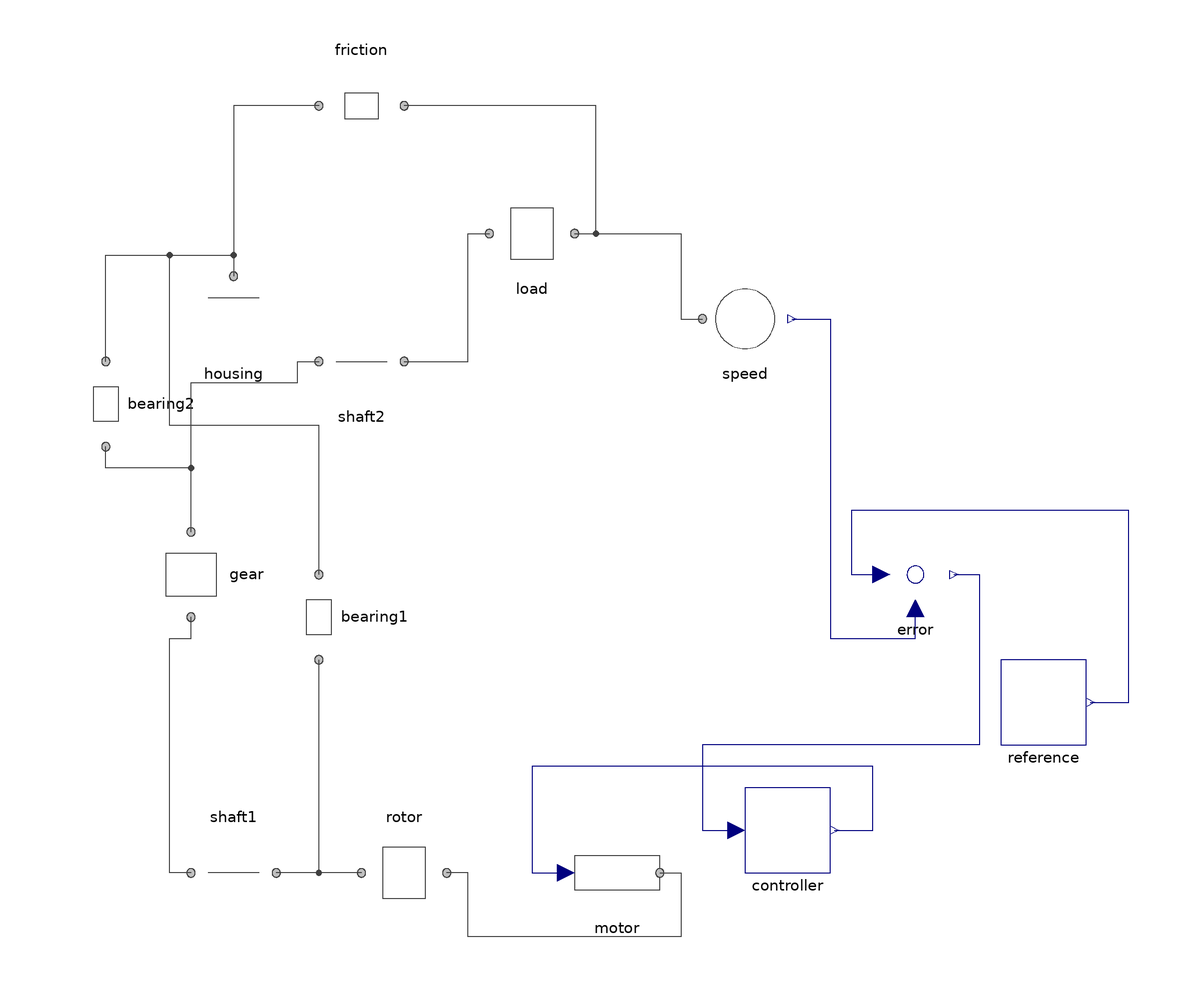

The Modelica model whose source follows is shown above as a component diagram (icons at their Placement, wires along their Line points).

model DriveTrain "Speed control of three inertias coupled by springs, with dampers to a fixed housing"
  Parts.Sine reference(f = 0.5) annotation(Placement(transformation(origin={110,-50}, extent={{-10,-10},{10,10}})));
  Parts.Feedback error annotation(Placement(transformation(origin={80,-20}, extent={{-10,-10},{10,10}})));
  Parts.Gain controller(k = 20) annotation(Placement(transformation(origin={50,-80}, extent={{-10,-10},{10,10}})));
  Parts.Torque motor annotation(Placement(transformation(origin={10,-90}, extent={{-10,-10},{10,10}})));
  Parts.Inertia rotor(J = 0.1) annotation(Placement(transformation(origin={-40,-90}, extent={{-10,-10},{10,10}}, rotation=180)));
  Parts.Spring shaft1(c = 1000) annotation(Placement(transformation(origin={-80,-90}, extent={{-10,-10},{10,10}}, rotation=180)));
  Parts.Inertia gear(J = 0.5) annotation(Placement(transformation(origin={-90,-20}, extent={{-10,-10},{10,10}}, rotation=90)));
  Parts.Spring shaft2(c = 500) annotation(Placement(transformation(origin={-50,30}, extent={{-10,-10},{10,10}})));
  Parts.Inertia load(J = 2) annotation(Placement(transformation(origin={-10,60}, extent={{-10,-10},{10,10}})));
  Parts.Damper bearing1(d = 0.1) annotation(Placement(transformation(origin={-60,-30}, extent={{-10,-10},{10,10}}, rotation=90)));
  Parts.Damper bearing2(d = 0.2) annotation(Placement(transformation(origin={-110,20}, extent={{-10,-10},{10,10}}, rotation=90)));
  Parts.Damper friction(d = 1) annotation(Placement(transformation(origin={-50,90}, extent={{-10,-10},{10,10}}, rotation=180)));
  Parts.Fixed housing annotation(Placement(transformation(origin={-80,40}, extent={{-10,-10},{10,10}})));
  Parts.SpeedSensor speed annotation(Placement(transformation(origin={40,40}, extent={{-10,-10},{10,10}})));
equation
  connect(reference.y, error.u1) annotation(Line(points={{121,-50},{130,-50},{130,-5},{65,-5},{65,-20},{72,-20}}, color={0,0,127}));
  connect(error.y, controller.u) annotation(Line(points={{89,-20},{95,-20},{95,-60},{30,-60},{30,-80},{38,-80}}, color={0,0,127}));
  connect(controller.y, motor.tau) annotation(Line(points={{61,-80},{70,-80},{70,-65},{-10,-65},{-10,-90},{-2,-90}}, color={0,0,127}));
  connect(motor.flange, rotor.flange_a) annotation(Line(points={{20,-90},{25,-90},{25,-105},{-25,-105},{-25,-90},{-30,-90}}, color={64,64,64}));
  connect(rotor.flange_b, shaft1.flange_a) annotation(Line(points={{-50,-90},{-70,-90}}, color={64,64,64}));
  connect(shaft1.flange_b, gear.flange_a) annotation(Line(points={{-90,-90},{-95,-90},{-95,-35},{-90,-35},{-90,-30}}, color={64,64,64}));
  connect(gear.flange_b, shaft2.flange_a) annotation(Line(points={{-90,-10},{-90,25},{-65,25},{-65,30},{-60,30}}, color={64,64,64}));
  connect(shaft2.flange_b, load.flange_a) annotation(Line(points={{-40,30},{-25,30},{-25,60},{-20,60}}, color={64,64,64}));
  connect(rotor.flange_b, bearing1.flange_a) annotation(Line(points={{-50,-90},{-60,-90},{-60,-40}}, color={64,64,64}));
  connect(gear.flange_b, bearing2.flange_a) annotation(Line(points={{-90,-10},{-90,5},{-110,5},{-110,10}}, color={64,64,64}));
  connect(load.flange_b, friction.flange_a) annotation(Line(points={{0,60},{5,60},{5,90},{-40,90}}, color={64,64,64}));
  connect(bearing1.flange_b, housing.flange) annotation(Line(points={{-60,-20},{-60,15},{-95,15},{-95,55},{-80,55},{-80,50}}, color={64,64,64}));
  connect(bearing2.flange_b, housing.flange) annotation(Line(points={{-110,30},{-110,55},{-80,55},{-80,50}}, color={64,64,64}));
  connect(friction.flange_b, housing.flange) annotation(Line(points={{-60,90},{-80,90},{-80,50}}, color={64,64,64}));
  connect(load.flange_b, speed.flange) annotation(Line(points={{0,60},{25,60},{25,40},{30,40}}, color={64,64,64}));
  connect(speed.w, error.u2) annotation(Line(points={{51,40},{60,40},{60,-35},{80,-35},{80,-28}}, color={0,0,127}));
  annotation(Diagram(coordinateSystem(extent={{-140,-140},{160,120}})));
end DriveTrain;